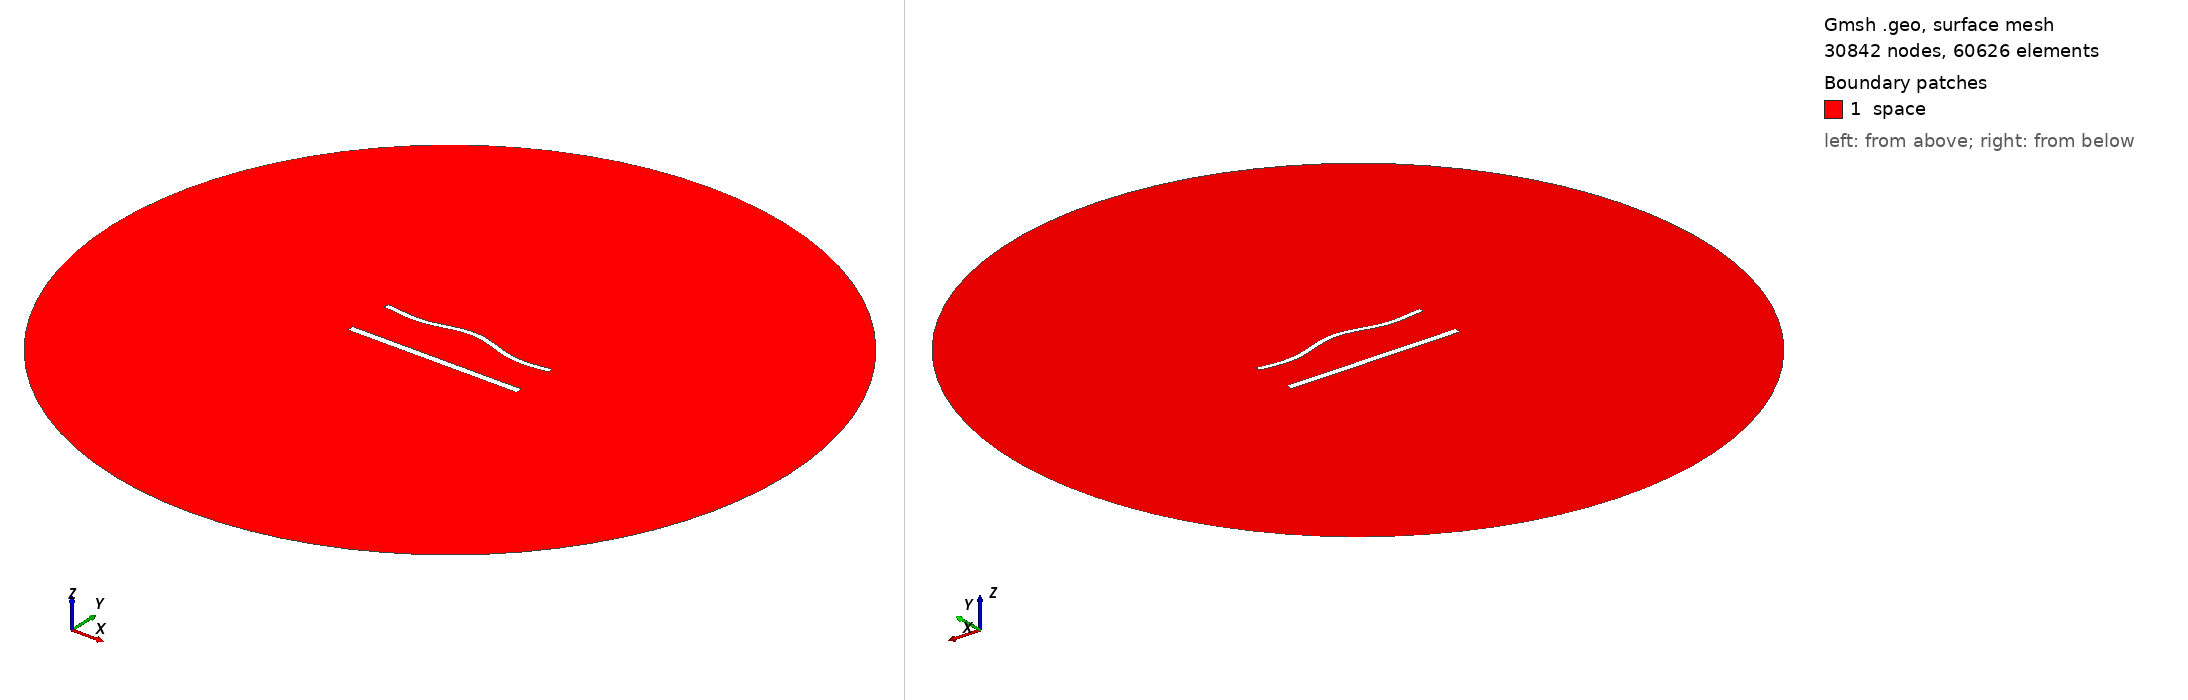

Gmsh geometry script, surface-meshed: 30842 nodes, 60626 surface elements. Boundary patches (legend numbers): 1 space. Left view from above one corner, right view from below the opposite corner. Legend entries are the model's physical surfaces. The drawing asked Gmsh for element sizes between 1% and 20% of the model's largest extent; the script's own settings can give other sizes.

=== 1480.geo (drawn) ===
//---------------------------------------
// Geometry kernel
//---------------------------------------

SetFactory("OpenCASCADE");



//---------------------------------------
// Parameters of the geometry
//---------------------------------------

// Overetch of the upper plate
overetch = 0.375;

// Distance between the plates
distance = 27.5;

// Discretization over the x axis (for the deformation)
nx = 50; 

// Length of the plate
L = 100 - overetch; 

// Number of modes
n = 4; 

// 1st mode coefficient
coeff(1) = -1.5;
beta(1) = 0.596864 * 3.1415926535 / L;

// 2nd mode coefficient
coeff(2) = 1.5;
beta(2) = 1.49418 * 3.1415926535 / L;

// 3rd mode coefficient
coeff(3) = 0.0;
beta(3) = 2.50025 * 3.1415926535 / L;

// 4th mode coefficient
coeff(4) = -1.5;
beta(4) = 3.49999 * 3.1415926535 / L;



//---------------------------------------
// Upper plate (deformed rectangle)
//---------------------------------------

// Coordiantes of the upper plate
xmin = -50;
xmax = 50 - overetch;

// Height of the upper plate
yheight = 4 - 2 * overetch;

// Indexes of the points
UpperID[] = {};
LowerID[] = {};
LeftID[] = {};
RightID[] = {};

// Point index
p = 1;

// Horizontal edges
For i In {1:nx}
    x = xmin + (i-1)*(xmax - xmin)/(nx-1);

    y_bottom = distance / 2 + overetch;
    For j In {1:n}
        C = (Cosh(beta(j)*L) + Cos(beta(j)*L)) / (Sinh(beta(j)*L) + Sin(beta(j)*L));
        y_bottom  = y_bottom + coeff(j) * (Cosh(beta(j)*(x+50)) - Cos(beta(j)*(x+50)) - C * (Sinh(beta(j)*(x+50)) - Sin(beta(j)*(x+50))));
    EndFor

    y_top = y_bottom + yheight;

    Point(p) = {x, y_top, 0, 1.0};
    UpperID[i] = p;
    p = p + 1;

    Point(p) = {x, y_bottom, 0, 1.0};
    LowerID[i] = p;
    p = p + 1;
EndFor

// Create point lists
UpperPts[] = {}; LowerPts[] = {};
For i In {1:nx}
  UpperPts[] += {UpperID[i]};
  LowerPts[] += {LowerID[i]};
EndFor

// Build splines
Spline(1) = {UpperPts[]};
Spline(2) = {LowerPts[]};
Line(3) = {LowerPts[nx-1], UpperPts[nx-1]};
Line(4) = {LowerPts[0], UpperPts[0]};

// Build the plane surface
Curve Loop(1) = {2, 3, -1, -4};
Plane Surface(1) = {1};



//---------------------------------------
// Lower plate (rectangle)
//---------------------------------------

// Vertices
Point(1001) = {-50, -distance/2, 0, 1.0};
Point(1002) = { 50, -distance/2, 0, 1.0};
Point(1003) = { 50,  -distance/2 + 4, 0, 1.0};
Point(1004) = {-50,  -distance/2 + 4, 0, 1.0};

// Edges
Line(5) = {1001, 1002};
Line(6) = {1002, 1003};
Line(7) = {1003, 1004};
Line(8) = {1004, 1001};

// Plane surface
Line Loop(2) = {5, 6, 7, 8};
Plane Surface(2) = {2}; 



//---------------------------------------
// Outer (fictious) boundary
//---------------------------------------

// Points
Point(1005) = {0, 0, 0};       // Center
Point(1006) = {200, 0, 0};     // Start point
Point(1007) = {0, 200, 0};     // 90 degrees
Point(1008) = {-200, 0, 0};    // 180 degrees
Point(1009) = {0, -200, 0};    // 270 degrees

// Circle arcs (each needs start, center, end)
Circle(9) = {1006, 1005, 1007};
Circle(10) = {1007, 1005, 1008};
Circle(11) = {1008, 1005, 1009};
Circle(12) = {1009, 1005, 1006};

// Plane surface for the entire domain
Curve Loop(3) = {9, 10, 11, 12};
Surface(3) = {3};

// Subtract the plates from the whole domain to obtain the actual domain where we want to solve the equations
BooleanDifference{ Surface{3}; Delete; }{ Surface{1}; Surface{2}; Delete; }




//---------------------------------------
// Transfinite Lines/Curves
//---------------------------------------

// Set the number of points on the boundaries
r = 6;
d = 0.15;

// Plates
Transfinite Curve {1} = 50*r/4 Using Progression 1;
Transfinite Line {2} = 50*r Using Progression 1;
Transfinite Curve {3, 4} = 2*r Using Progression 1+d;
Transfinite Line {5} = 50*r/4 Using Progression 1;
Transfinite Line {7} = 50*r Using Progression 1;
Transfinite Line {6} = 2*r Using Progression 1-d;
Transfinite Line {8} = 2*r Using Progression 1+d;

// Outer boundary
Transfinite Line {9, 10, 11, 12} = 20 Using Progression 1;



//---------------------------------------
// Physical groups
//---------------------------------------                

// Physical curves (boundaries)
Physical Line("force_segment", 10) = {2};
Physical Line("upper_plate", 11) = {1, 3, 4};
Physical Line("lower_plate", 12) = {5, 6, 7, 8};
Physical Line("boundary", 20) = {9, 10, 11, 12};

// Physical Surfaces
Physical Surface("space", 30) = {3};



//---------------------------------------
// 6. Generate the Mesh
//---------------------------------------

// 2D mesh generation
Mesh 2;
